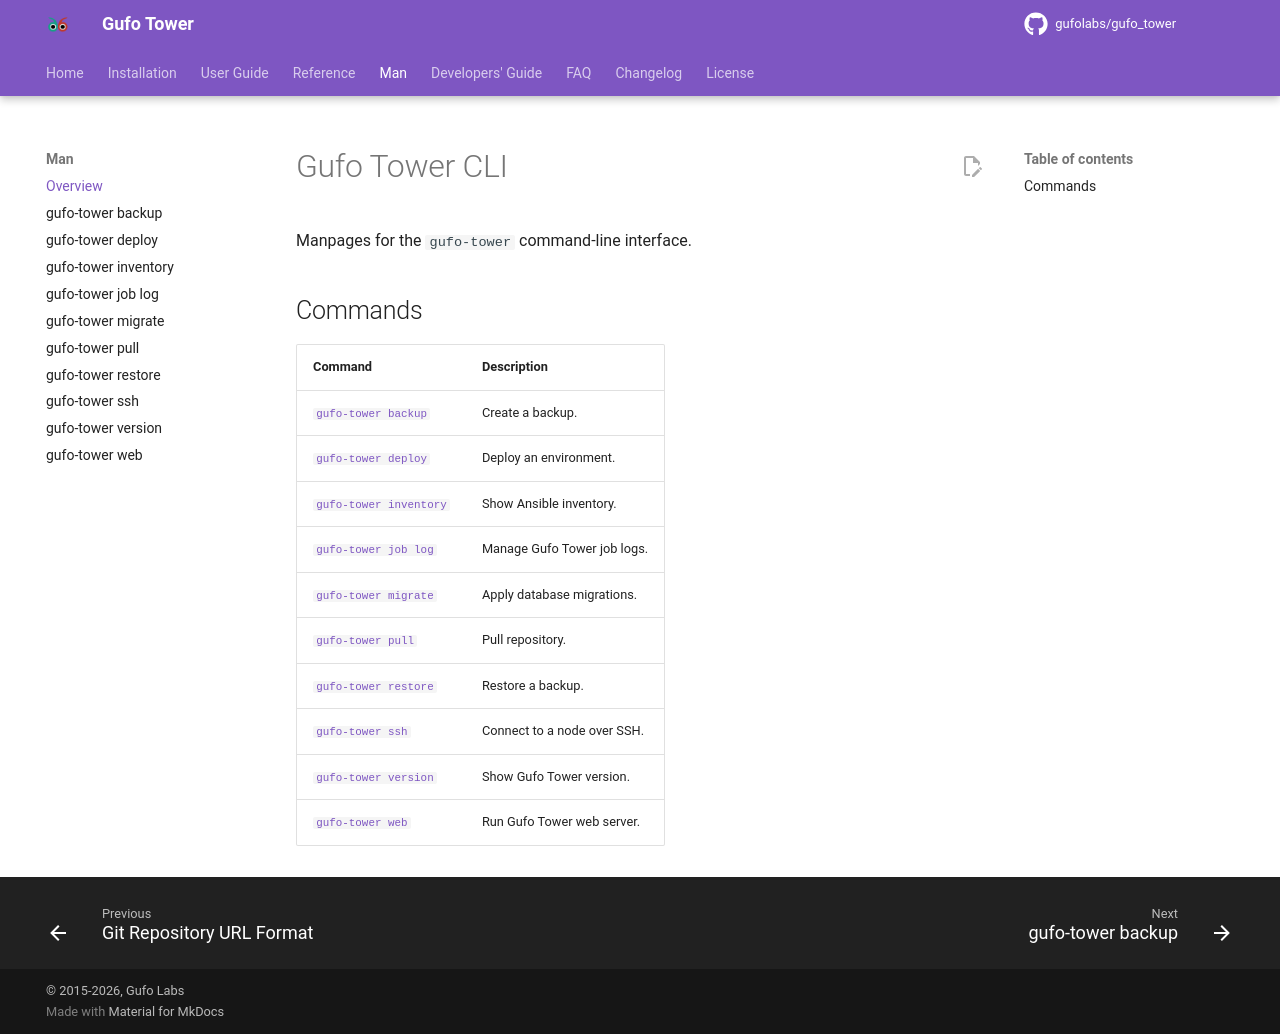

repository: gufolabs/gufo_tower · page: man/index.html · generator: mkdocs

# Gufo Tower CLI

Manpages for the `gufo-tower` command-line interface.

## Commands

| Command                            | Description              |
| ---------------------------------- | ------------------------ |
| [`gufo-tower backup`](backup.md) | Create a backup. |
| [`gufo-tower deploy`](deploy.md) | Deploy an environment. |
| [`gufo-tower inventory`](inventory.md) | Show Ansible inventory. |
| [`gufo-tower job log`](job-log.md) | Manage Gufo Tower job logs. |
| [`gufo-tower migrate`](migrate.md) | Apply database migrations. |
| [`gufo-tower pull`](pull.md) | Pull repository. |
| [`gufo-tower restore`](restore.md) | Restore a backup. |
| [`gufo-tower ssh`](ssh.md) | Connect to a node over SSH. |
| [`gufo-tower version`](version.md) | Show Gufo Tower version. |
| [`gufo-tower web`](web.md) | Run Gufo Tower web server. |
